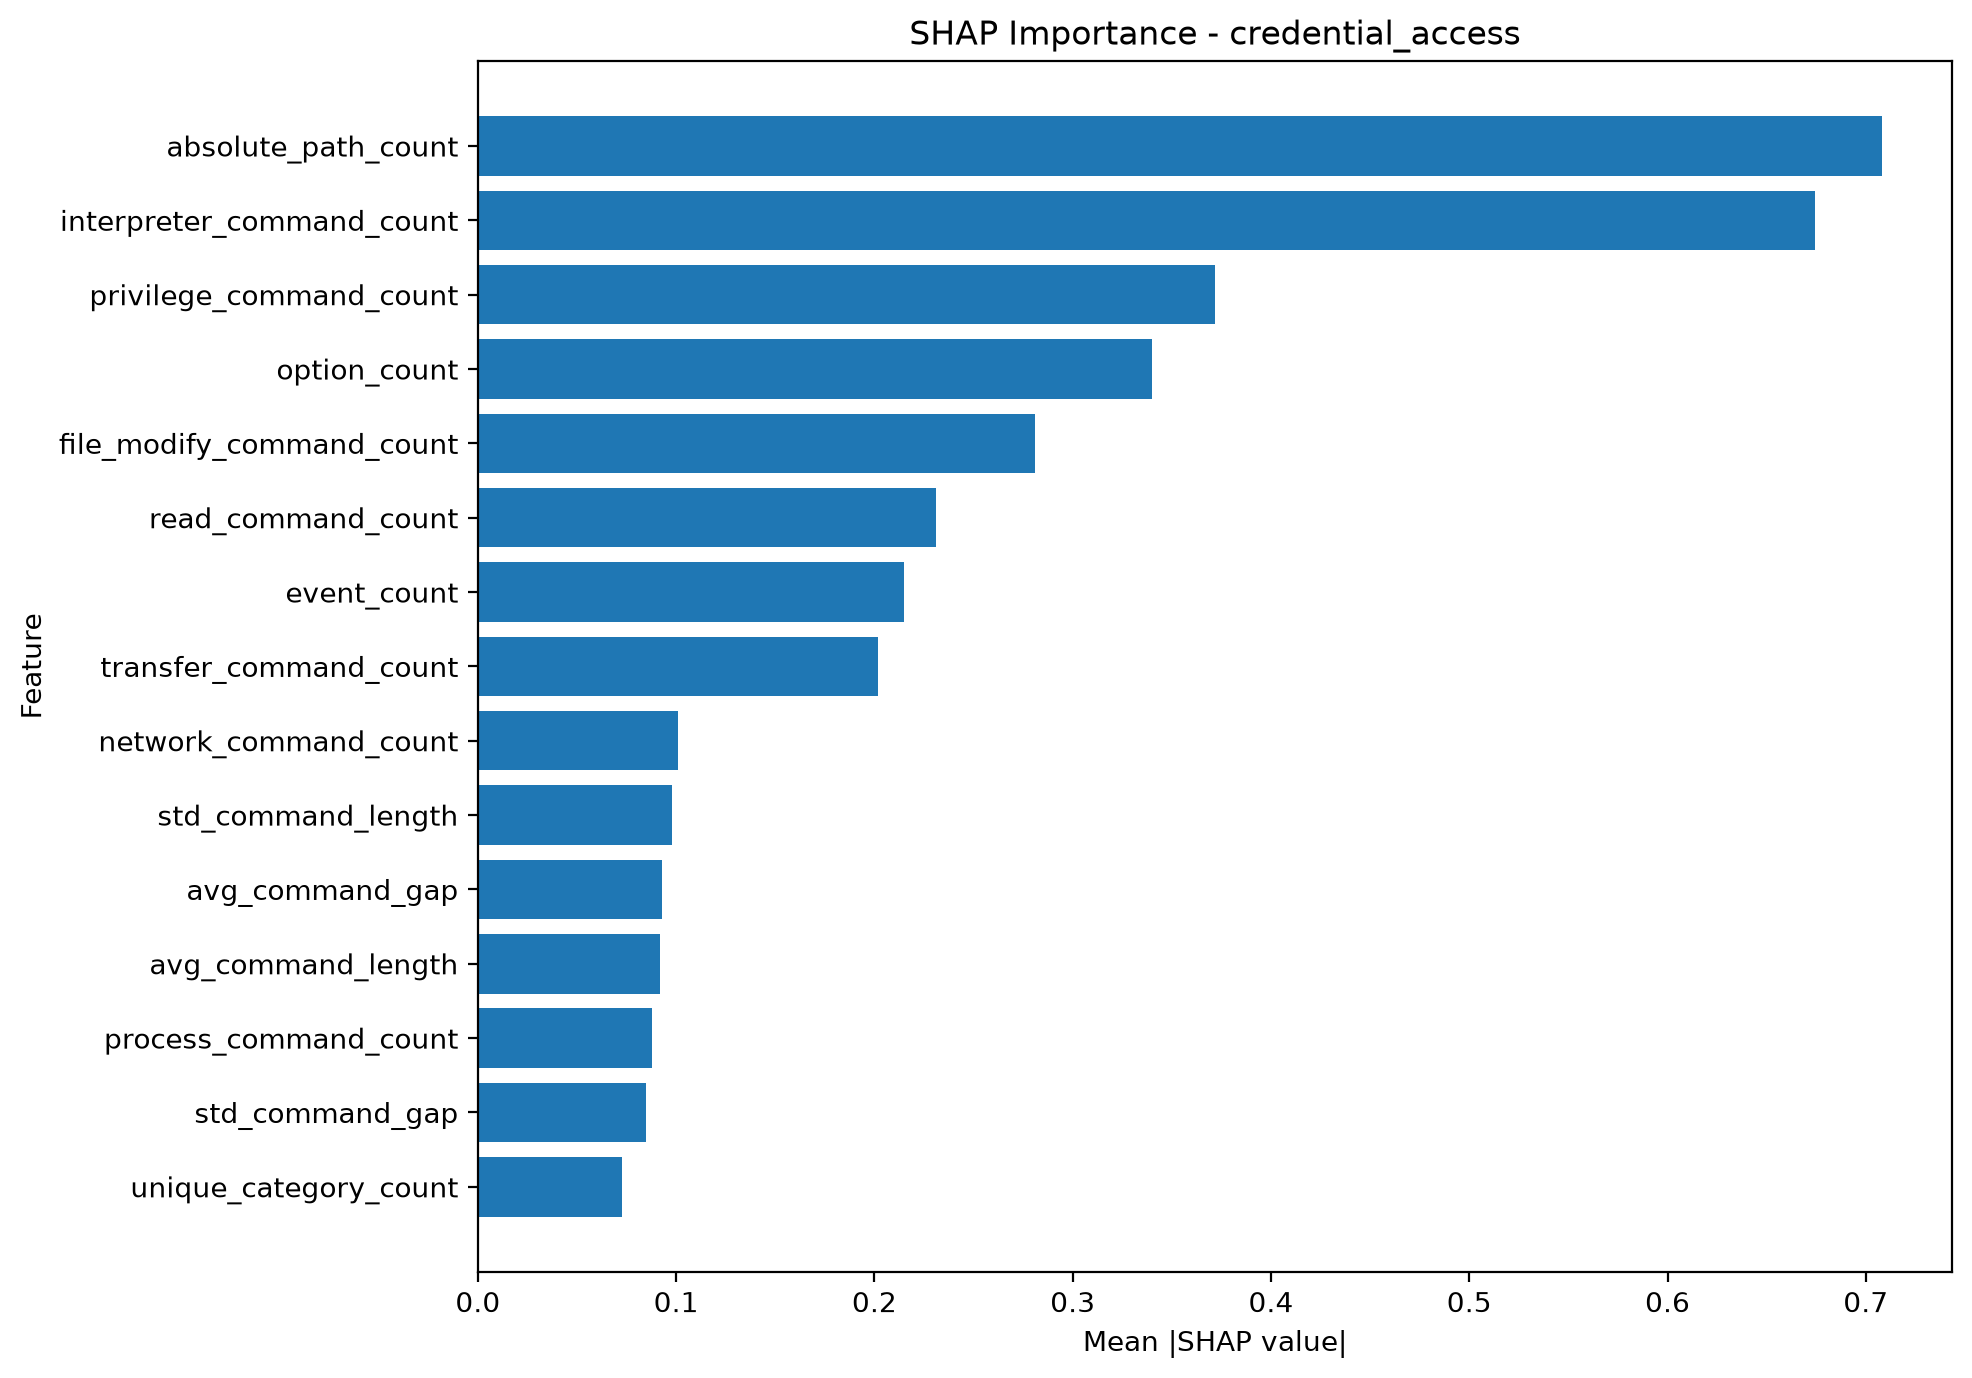

Values plotted in this chart, from the file beside it:
feature, mean_absolute_shap
absolute_path_count, 0.7081
interpreter_command_count, 0.6744
privilege_command_count, 0.3717
option_count, 0.34
file_modify_command_count, 0.2808
read_command_count, 0.2308
event_count, 0.2148
transfer_command_count, 0.2018
network_command_count, 0.101
std_command_length, 0.09794
avg_command_gap, 0.09264
avg_command_length, 0.09208
process_command_count, 0.08802
std_command_gap, 0.08497
unique_category_count, 0.07269
system_command_count, 0.07245
max_command_gap, 0.06978
duration_ms, 0.06817
identity_command_count, 0.05724
persistence_command_count, 0.05705
redirection_count, 0.05293
command_diversity, 0.05161
filesystem_command_count, 0.03735
unique_transition_count, 0.01926
unique_command_count, 0.01358
min_command_length, 0.0126
command_count, 0.008583
repeated_command_count, 0.005132
transition_count, 0.002469
shell_metacharacter_count, 0.001368
